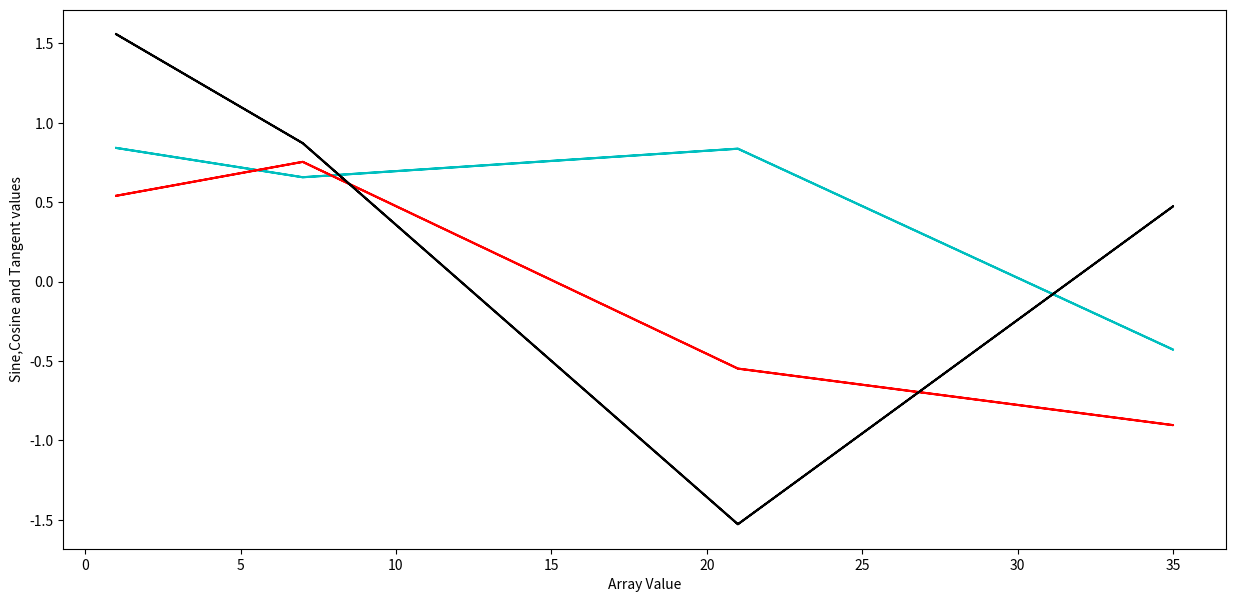

The matplotlib source for this figure:
import matplotlib.pyplot as plt
import numpy as np
ar2=[1,7,21,35,35,21,7,1]
s2=np.sin(ar2)
c2=np.cos(ar2)
t2=np.tan(ar2)
plt.figure(figsize=(15,7))
plt.plot(ar2,s2,'c')
plt.plot(ar2,c2,'r')
plt.plot(ar2,t2,'k')
plt.xlabel("Array Value")
plt.ylabel("Sine,Cosine and Tangent values")
plt.show